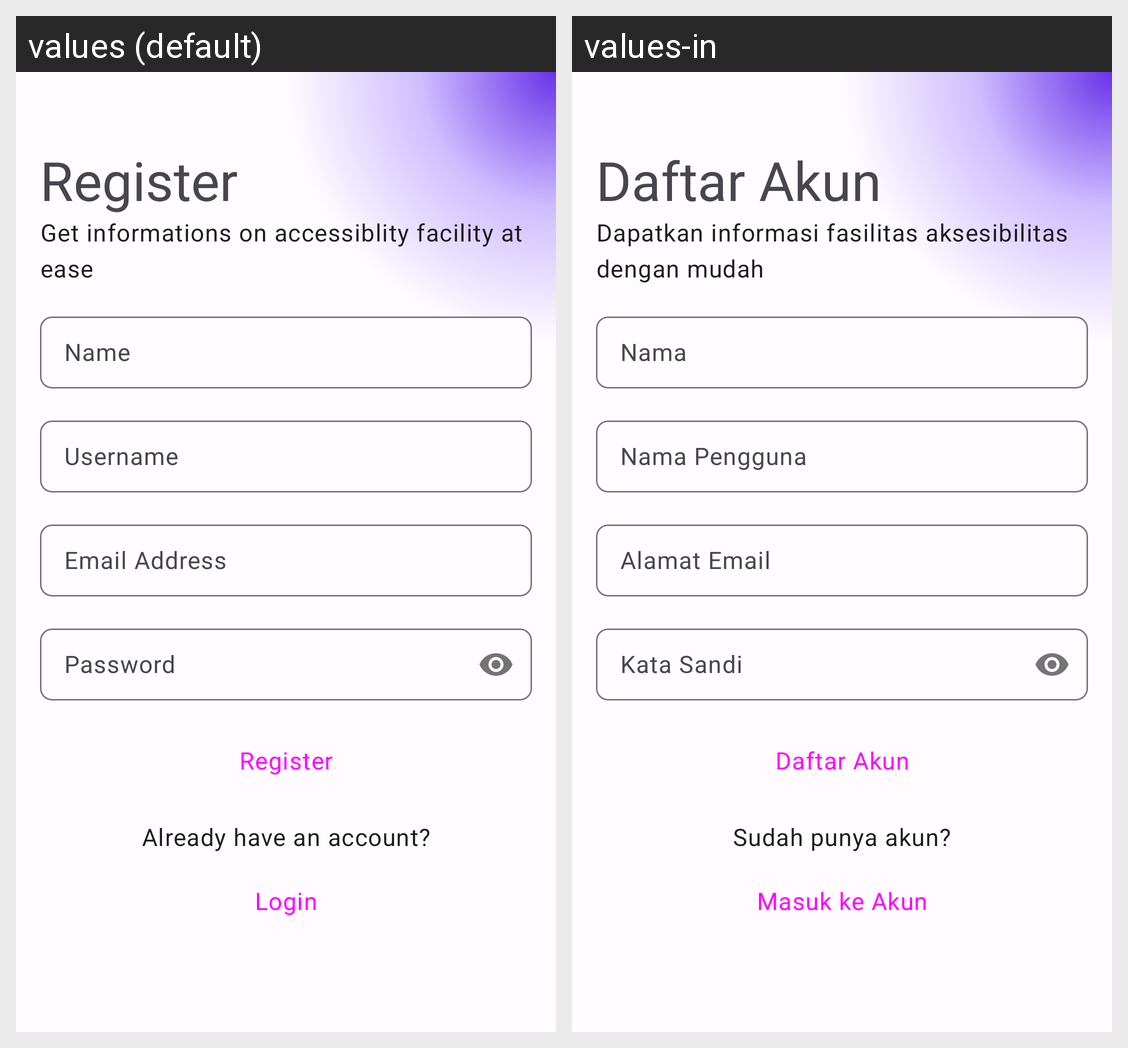

Locale-by-locale string values for the Android screen shown in this grid:
Android screen res/layout/fragment_register.xml rendered under 2 locales, left to right: values (default), values-in. Device: Nexus 5 (rendered at 1080×1920; each locale shown at half size, 540×960, under a caption strip naming it); theme Theme.Gemastik15.
Strings drawn on this screen, with the default value and each locale's value (text and hints the layout hard-codes, and strings that could not be matched under every locale, appear in the picture but are not listed):

register
  values: Register
  values-in: Daftar Akun

register_subtitle
  values: Get informations on accessiblity facility at ease
  values-in: Dapatkan informasi fasilitas aksesibilitas dengan mudah

name
  values: Name
  values-in: Nama

username
  values: Username
  values-in: Nama Pengguna

email
  values: Email Address
  values-in: Alamat Email

password
  values: Password
  values-in: Kata Sandi

already_have_an_account
  values: Already have an account?
  values-in: Sudah punya akun?

login
  values: Login
  values-in: Masuk ke Akun
